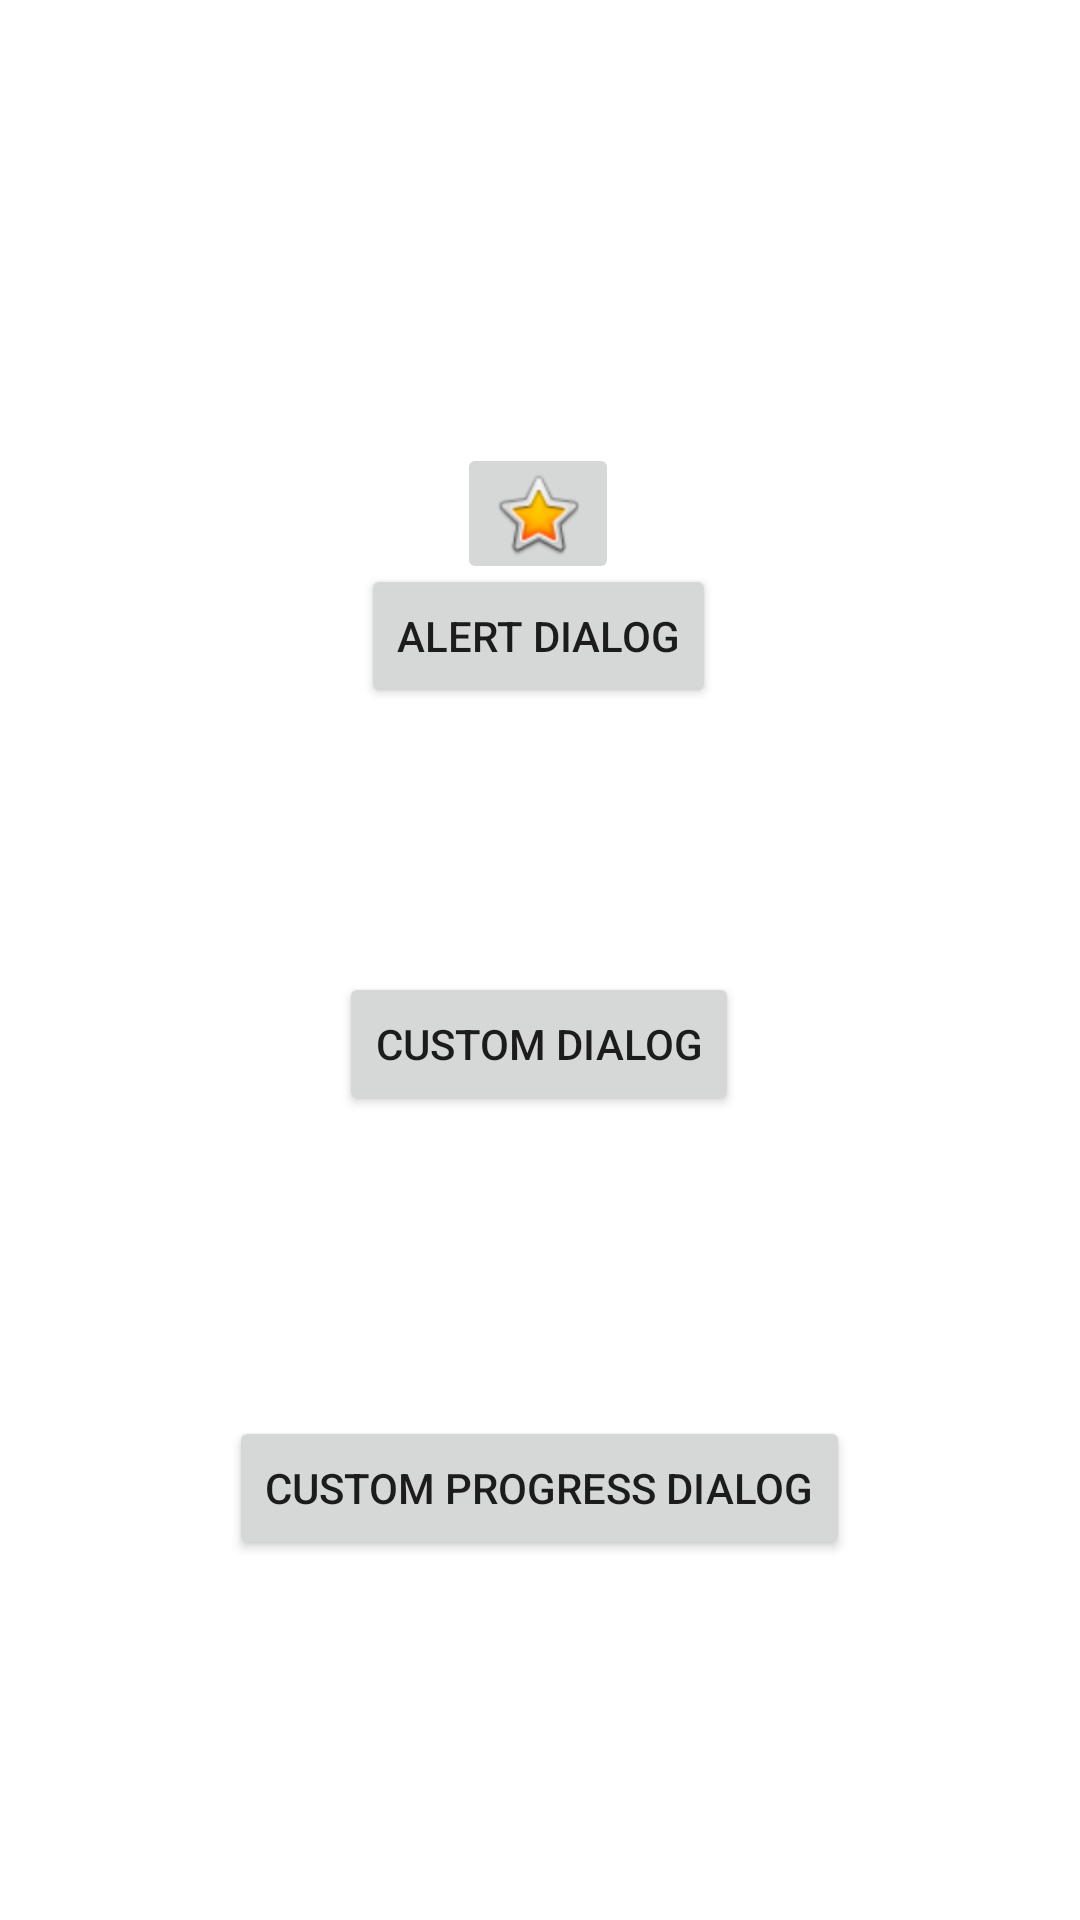

Write the Android layout XML for this screen, with the resource values it uses.
<!-- AndroidManifest.xml: application theme Theme.CoustomDialogAndSnackbar -->
<!-- res/layout/activity_main.xml -->
<?xml version="1.0" encoding="utf-8"?>
<androidx.constraintlayout.widget.ConstraintLayout xmlns:android="http://schemas.android.com/apk/res/android"
    xmlns:app="http://schemas.android.com/apk/res-auto"
    xmlns:tools="http://schemas.android.com/tools"
    android:layout_width="match_parent"
    android:layout_height="match_parent"
    tools:context=".MainActivity">

    <ImageButton
        android:id="@+id/imageButton"
        android:layout_width="54dp"
        android:layout_height="47dp"
        android:layout_marginTop="148dp"
        app:layout_constraintBottom_toTopOf="@+id/button"
        app:layout_constraintEnd_toEndOf="parent"
        app:layout_constraintHorizontal_bias="0.498"
        app:layout_constraintStart_toStartOf="parent"
        app:layout_constraintTop_toTopOf="parent"
        app:layout_constraintVertical_bias="0.083"
        app:srcCompat="@android:drawable/btn_star_big_on"
        tools:ignore="SpeakableTextPresentCheck,TouchTargetSizeCheck" />

    <Button
        android:id="@+id/button"
        android:layout_width="wrap_content"
        android:layout_height="wrap_content"
        android:layout_marginBottom="88dp"
        android:text="ALERT DIALOG"
        app:layout_constraintBottom_toTopOf="@+id/button2"
        app:layout_constraintEnd_toEndOf="parent"
        app:layout_constraintHorizontal_bias="0.498"
        app:layout_constraintStart_toStartOf="parent" />

    <Button
        android:id="@+id/button2"
        android:layout_width="wrap_content"
        android:layout_height="wrap_content"
        android:layout_marginBottom="100dp"
        android:text="CUSTOM DIALOG"
        app:layout_constraintBottom_toTopOf="@+id/button3"
        app:layout_constraintEnd_toEndOf="parent"
        app:layout_constraintHorizontal_bias="0.498"
        app:layout_constraintStart_toStartOf="parent" />

    <Button
        android:id="@+id/button3"
        android:layout_width="wrap_content"
        android:layout_height="wrap_content"
        android:layout_marginBottom="120dp"
        android:text="CUSTOM PROGRESS DIALOG"
        app:layout_constraintBottom_toBottomOf="parent"
        app:layout_constraintEnd_toEndOf="parent"
        app:layout_constraintHorizontal_bias="0.498"
        app:layout_constraintStart_toStartOf="parent" />
</androidx.constraintlayout.widget.ConstraintLayout>
<!-- resources referenced by this layout -->
<resources>
  <style name="Theme.CoustomDialogAndSnackbar" parent="Theme.MaterialComponents.DayNight.DarkActionBar">
          
          <item name="colorPrimary">@color/purple_500</item>
          <item name="colorPrimaryVariant">@color/purple_700</item>
          <item name="colorOnPrimary">@color/white</item>
          
          <item name="colorSecondary">@color/teal_200</item>
          <item name="colorSecondaryVariant">@color/teal_700</item>
          <item name="colorOnSecondary">@color/black</item>
          
          <item name="android:statusBarColor">?attr/colorPrimaryVariant</item>
          
      </style>
  <!-- not gathered from this repository: default colours our renderer supplied (Android Studio template values) -->
  <color name="purple_500">#FF6200EE</color>
  <color name="purple_700">#FF3700B3</color>
  <color name="teal_200">#FF03DAC5</color>
  <color name="teal_700">#FF018786</color>
  <color name="black">#FF000000</color>
  <color name="white">#FFFFFFFF</color>
</resources>
